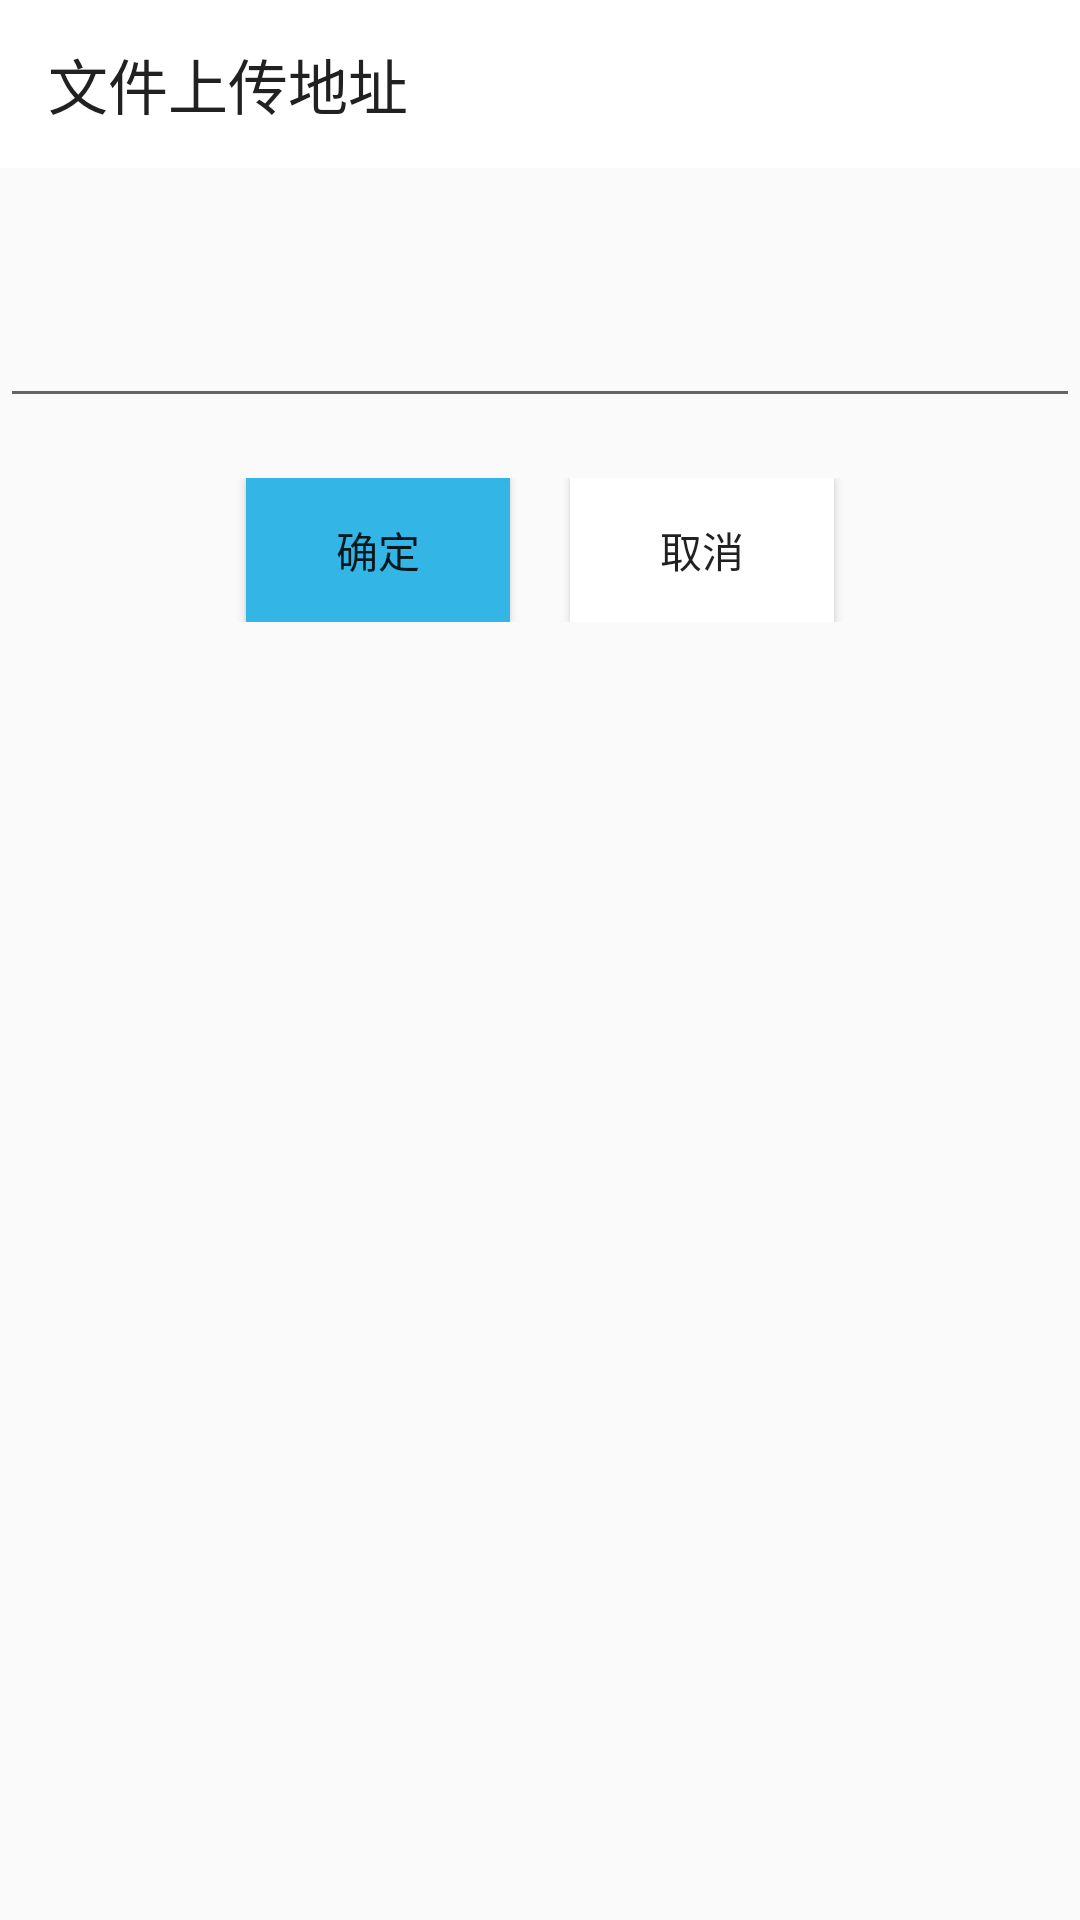

This screen was rendered from an Android layout file. Write that file and the resources it references.
<!-- AndroidManifest.xml: activity theme AppTheme.NoActionBar -->
<!-- res/layout/activity_setting_ip.xml -->
<?xml version="1.0" encoding="utf-8"?>
<LinearLayout xmlns:android="http://schemas.android.com/apk/res/android"
    xmlns:app="http://schemas.android.com/apk/res-auto"
    xmlns:tools="http://schemas.android.com/tools"
    android:layout_width="match_parent"
    android:layout_height="match_parent"
    android:orientation="vertical"
    tools:context="com.gema.soft.dataacquisition.activitys.SettingIPActivity">

    <android.support.design.widget.AppBarLayout
        android:layout_width="match_parent"
        android:layout_height="wrap_content"
        android:theme="@style/AppTheme.MyAppBarOverlay">

        <android.support.v7.widget.Toolbar
            android:id="@+id/setting_toolbar"
            style="@style/ToolbarStyle"
            android:layout_width="match_parent"
            android:layout_height="?attr/actionBarSize"
            app:title="文件上传地址"
            app:titleTextColor="@color/colorText" />

    </android.support.design.widget.AppBarLayout>

    <LinearLayout
        android:layout_width="match_parent"
        android:layout_height="match_parent"
        android:orientation="vertical">

        <LinearLayout
            android:id="@+id/textView2ll"
            android:layout_width="match_parent"
            android:layout_height="wrap_content"
            android:orientation="vertical">

            <EditText
                android:id="@+id/setting_file_ip"
                android:layout_width="match_parent"
                android:layout_height="wrap_content"
                android:ems="10"
                android:gravity="start|top"
                android:inputType="textMultiLine"
                android:lines="3" />

        </LinearLayout>

        <LinearLayout
            android:id="@+id/we"
            android:layout_width="match_parent"
            android:layout_height="wrap_content"
            android:layout_marginTop="20dp"
            android:gravity="center"
            android:orientation="horizontal">

            <Button
                android:id="@+id/setting_btn"
                android:layout_width="wrap_content"
                android:layout_height="wrap_content"
                android:layout_marginRight="20dp"
                android:background="@color/select_item_light"
                android:text="确定" />

            <Button
                android:id="@+id/setting_cancel_btn"
                android:layout_width="wrap_content"
                android:layout_height="wrap_content"
                android:background="@android:color/white"
                android:text="取消" />
        </LinearLayout>

    </LinearLayout>

</LinearLayout>
<!-- resources referenced by this layout -->
<resources>
  <color name="colorText">#212121</color>
  <color name="select_item_light">#33B5E5</color>
  <style name="AppTheme.MyAppBarOverlay" parent="ThemeOverlay.AppCompat.Dark.ActionBar">
          <item name="colorPrimary">@color/titleColor</item>
          <item name="colorPrimaryDark">@color/colorText</item>
          <item name="colorAccent">@color/colorAccent</item>
      </style>
  <style name="ToolbarStyle" parent="Theme.AppCompat.Light.NoActionBar">
          <item name="popupTheme">@style/AppTheme.MyPopupOverlay</item>
          <item name="theme">@style/ToolbarTheme</item>
      </style>
  <style name="AppTheme.NoActionBar">
          <item name="windowActionBar">false</item>
          <item name="windowNoTitle">true</item>
      </style>
  <color name="titleColor">#FFFFFF</color>
  <color name="colorAccent">#D81B60</color>
  <style name="AppTheme.MyPopupOverlay">
          <item name="overlapAnchor">false</item>
          <item name="android:dropDownWidth">wrap_content</item>
          <item name="android:colorBackground">@color/titleColor</item>
          <item name="android:textColor">@color/colorText</item>
      </style>
  <style name="ToolbarTheme">
          
          <item name="colorControlNormal">@color/colorText</item>
          <item name="actionMenuTextColor">@color/colorText</item>
      </style>
</resources>
